3-way image classification set "Private" from GitHub (Slade-99/Deep_Learning); label vocabulary: abnormal, normal, pneumonia.

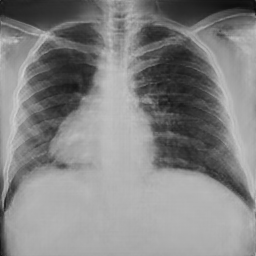
Label: normal

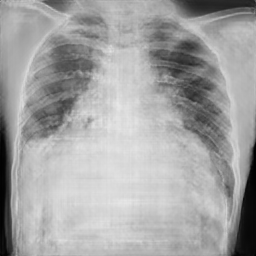
Label: pneumonia

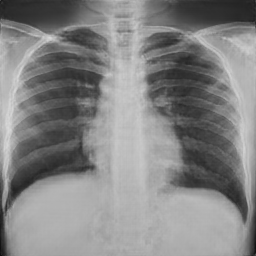
Label: normal

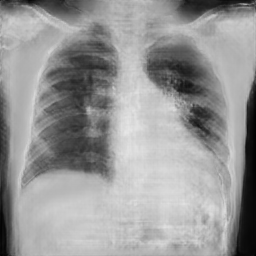
Label: pneumonia

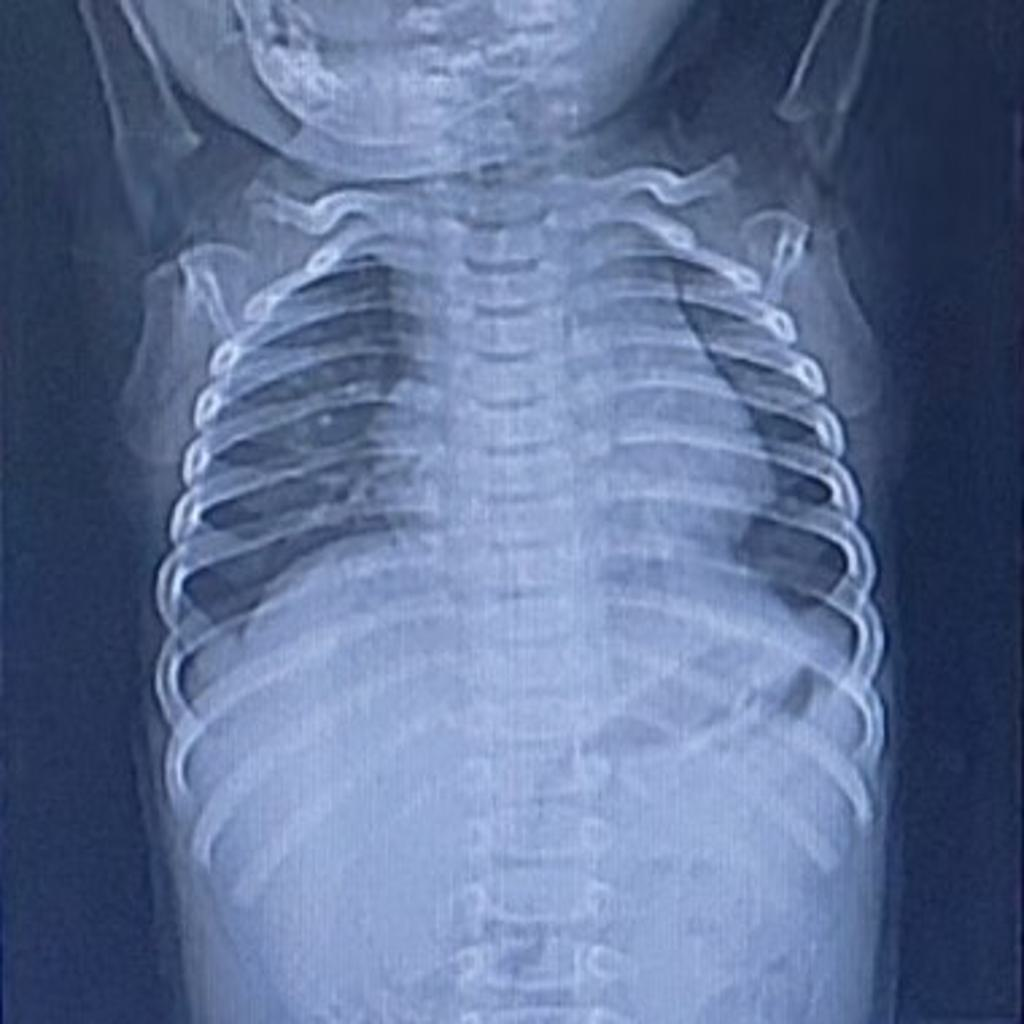
Label: abnormal

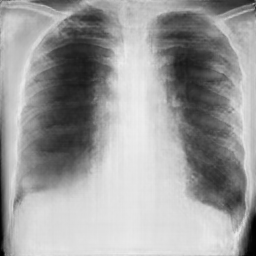
Label: pneumonia
